5-way image classification set "frames" from GitHub (mehulperimal14/Sentrix); label vocabulary: normal, fire, weapon, assault, robbery.

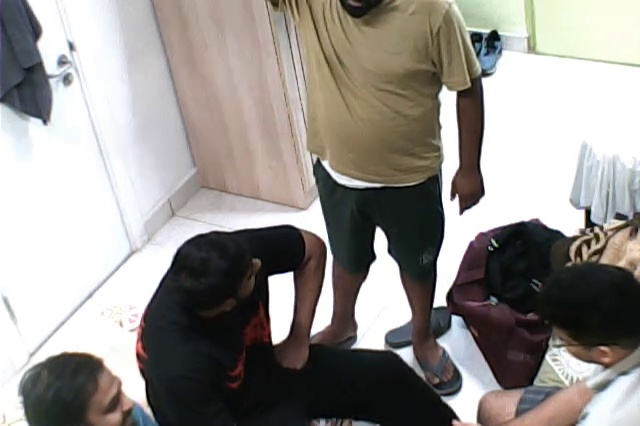
Label: normal

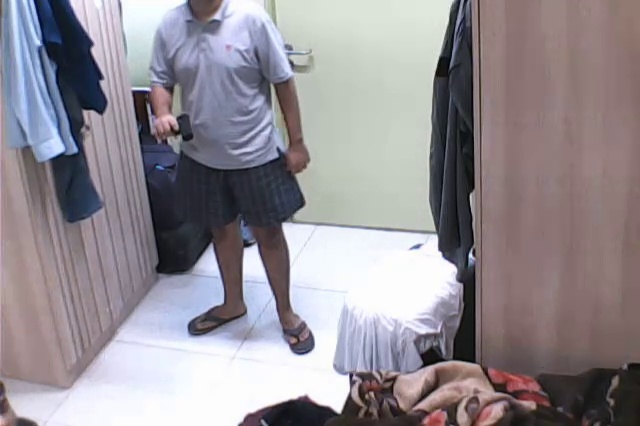
Label: weapon

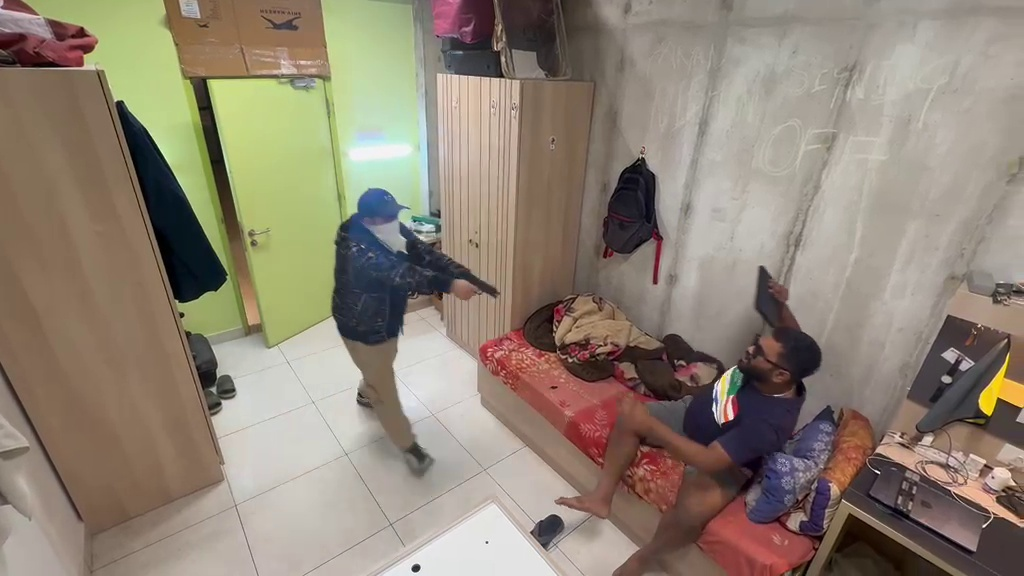
Label: weapon

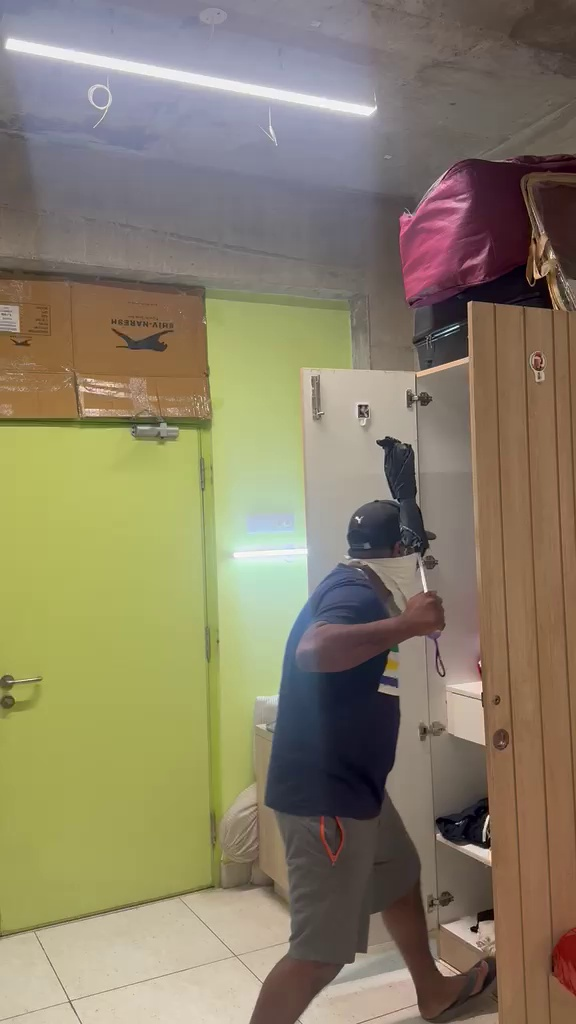
Label: robbery

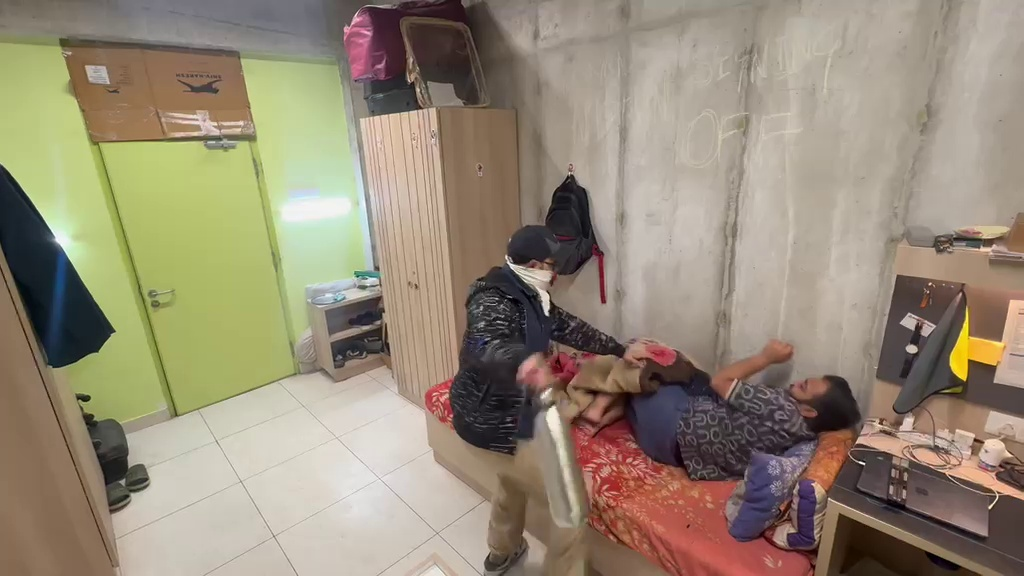
Label: assault

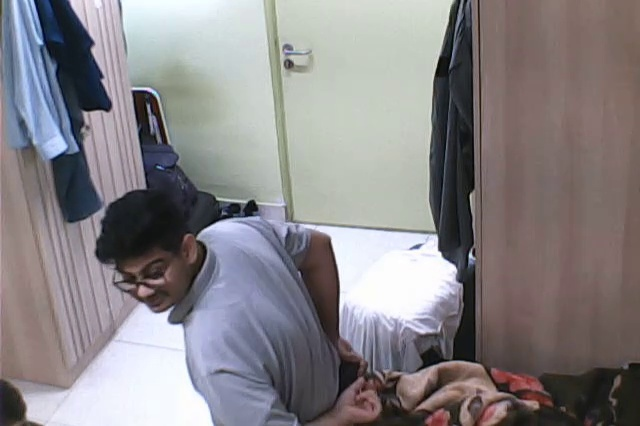
Label: normal
